Image classification data set "Firearms_Detection_Dataset" (tinolinton/Thesis_Projects on GitHub). Class labels (2): peaceful - no weapon, weaponized - weapon present.

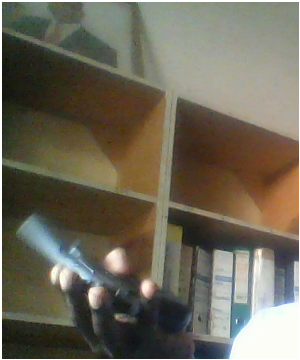
Label: weaponized - weapon present

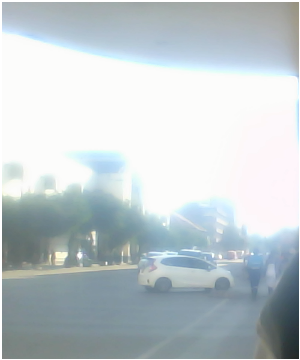
Label: peaceful - no weapon

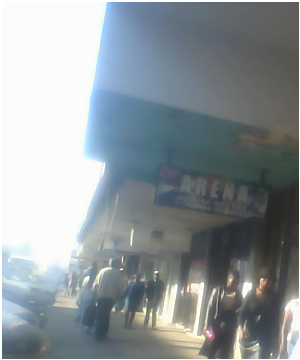
Label: peaceful - no weapon

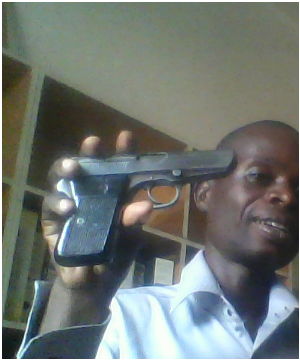
Label: weaponized - weapon present

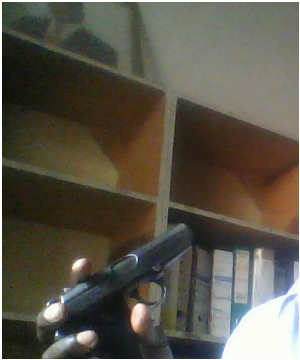
Label: weaponized - weapon present

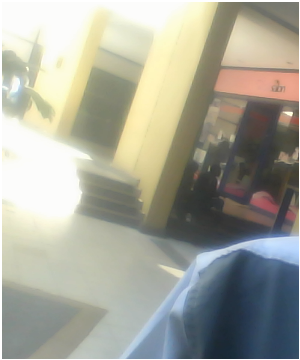
Label: peaceful - no weapon
